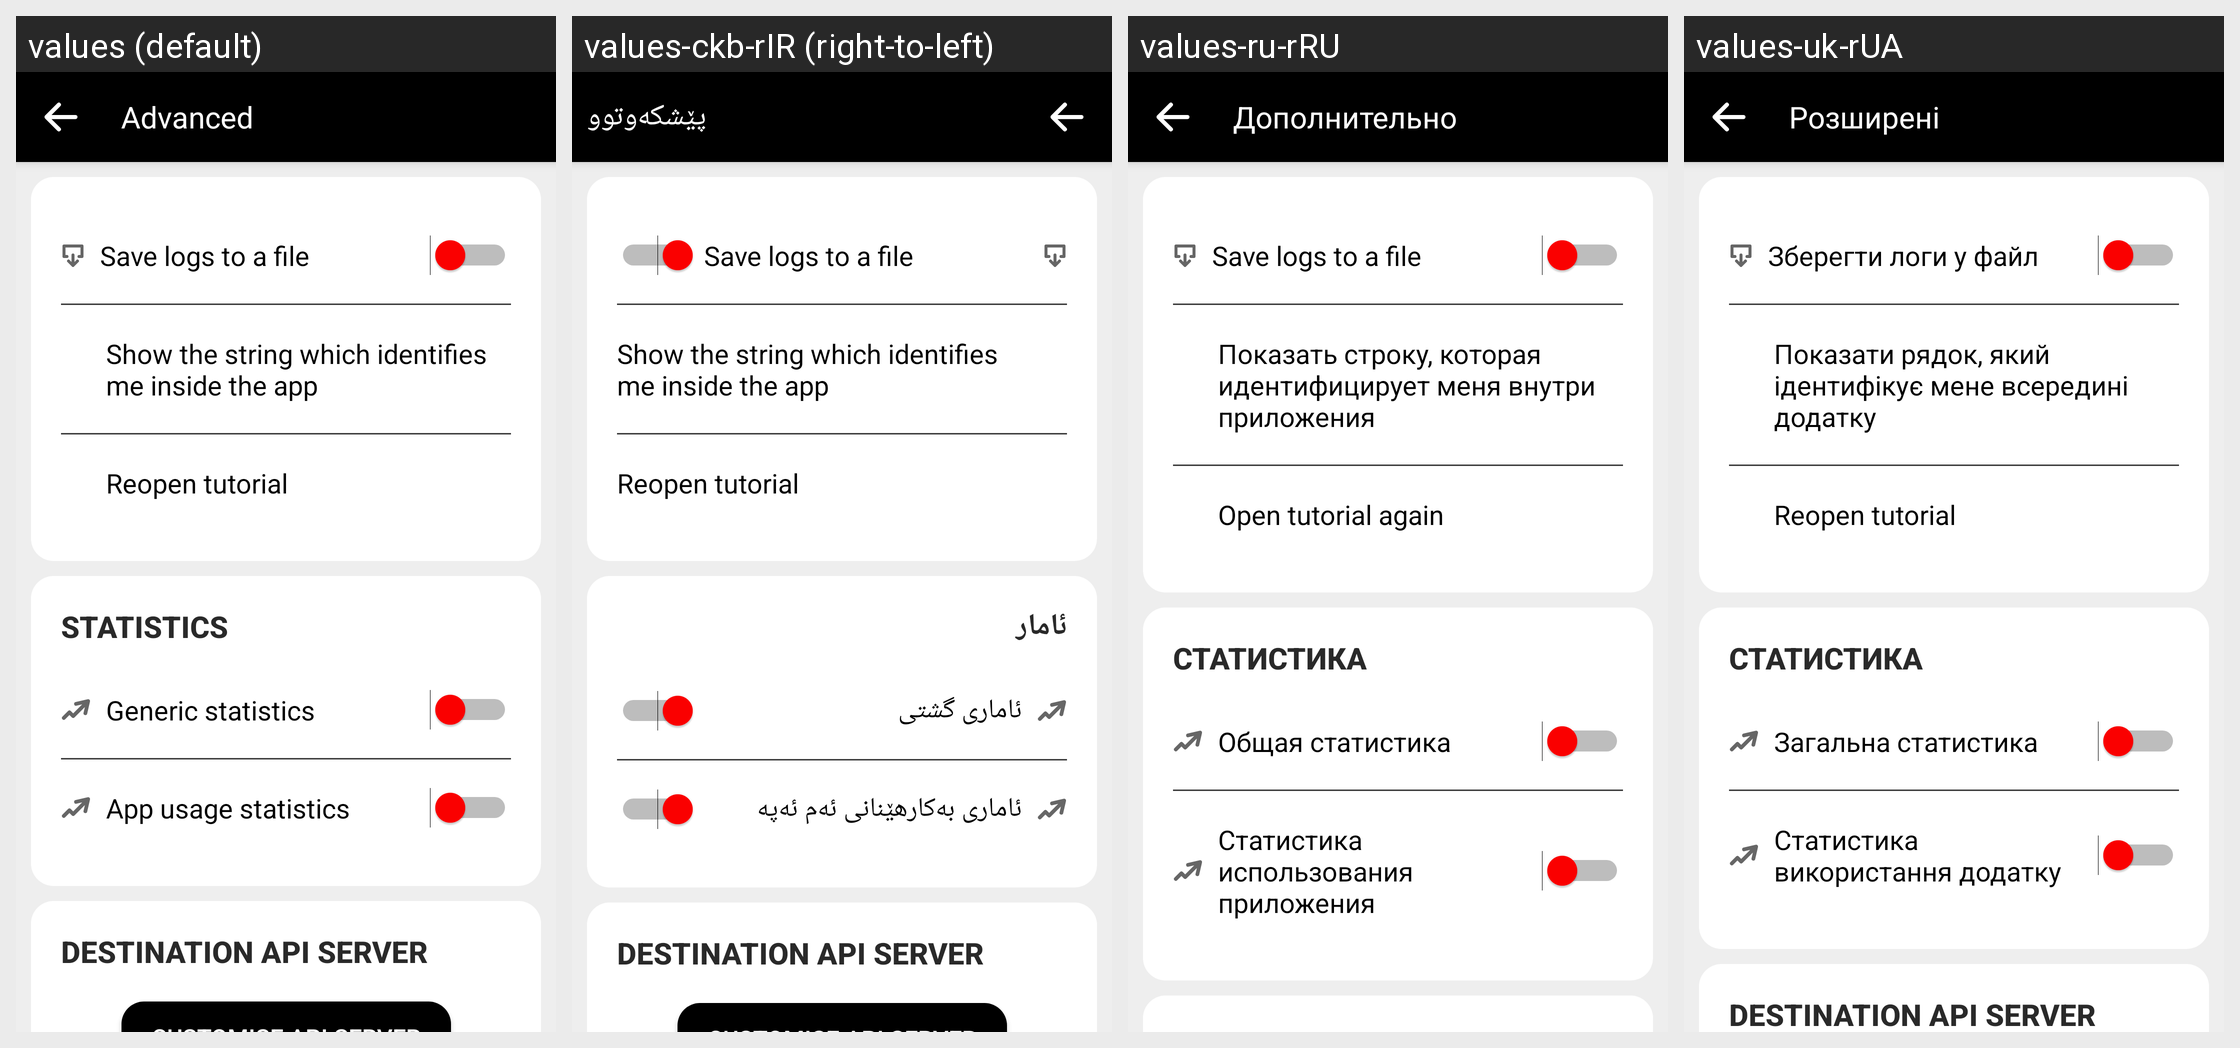

Translations of the strings shown on this Android screen, per locale in the grid:
Android screen res/layout/fragment_advanced_settings.xml rendered under 4 locales, left to right: values (default), values-ckb-rIR (right-to-left), values-ru-rRU, values-uk-rUA. Device: Nexus 5 (rendered at 1080×1920; each locale shown at half size, 540×960, under a caption strip naming it); theme AppTheme.
Other locales in the repository, not shown: values-ar, values-ar-rSA, values-as-rIN, values-ast-rES, values-az-rAZ, values-ba-rRU, values-be-rBY, values-bg-rBG, values-bn-rBD, values-br-rFR, values-ca, values-ca-rES, values-cs, values-cs-rCZ, values-cy-rGB, values-da-rDK, values-de, values-de-rDE, values-dv-rMV, values-el-rGR, values-eo, values-eo-rUY, values-es, values-es-rES, values-et, values-et-rEE, values-eu, values-eu-rES, values-fa, values-fa-rIR, values-fi-rFI, values-fr, values-fr-rFR, values-fy-rNL, values-ga-rIE, values-gl-rES, values-gn-rPY, values-hi-rIN, values-hu-rHU, values-ia, values-ig-rNG, values-in-rID, values-it, values-it-rIT, values-ja-rJP, values-ka-rGE, values-kab, values-kk-rKZ, values-ko-rKR, values-ky-rKG, values-lg-rUG, values-lt-rLT, values-lv-rLV, values-mt-rMT, values-nl, values-nl-rNL, values-or-rIN, values-pa-rIN, values-pl-rPL, values-pt-rPT, values-ro-rRO, values-ru, values-sc-rIT, values-sk, values-sk-rSK, values-sl-rSI, values-sr-rSP, values-sv, values-sv-rSE, values-sw-rKE, values-ta, values-ta-rIN, values-th-rTH, values-tok, values-tr, values-tr-rTR, values-tt-rRU, values-ug-rCN, values-uz-rUZ, values-vi-rVN, values-zgh, values-zh-rCN, values-zh-rHK, values-zh-rTW.
Strings drawn on this screen, with the default value and each locale's value (text and hints the layout hard-codes, and strings that could not be matched under every locale, appear in the picture but are not listed):

title_advanced_settings
  values: Advanced
  values-ckb-rIR: پێشکەوتوو
  values-ru-rRU: Дополнительно
  values-uk-rUA: Розширені

txt_show_string_which_identify_me
  values: Show the string which identifies me inside the app
  values-ckb-rIR: Show the string which identifies me inside the app
  values-ru-rRU: Показать строку, которая идентифицирует меня внутри приложения
  values-uk-rUA: Показати рядок, який ідентифікує мене всередині додатку

title_sub_section_statistics
  values: Statistics
  values-ckb-rIR: ئامار
  values-ru-rRU: Статистика
  values-uk-rUA: Статистика

txt_generic_statistics
  values: Generic statistics
  values-ckb-rIR: ئاماری گشتی
  values-ru-rRU: Общая статистика
  values-uk-rUA: Загальна статистика

txt_app_usage_statistics
  values: App usage statistics
  values-ckb-rIR: ئاماری بەکارهێنانی ئەم ئەپە
  values-ru-rRU: Статистика использования приложения
  values-uk-rUA: Статистика використання додатку
